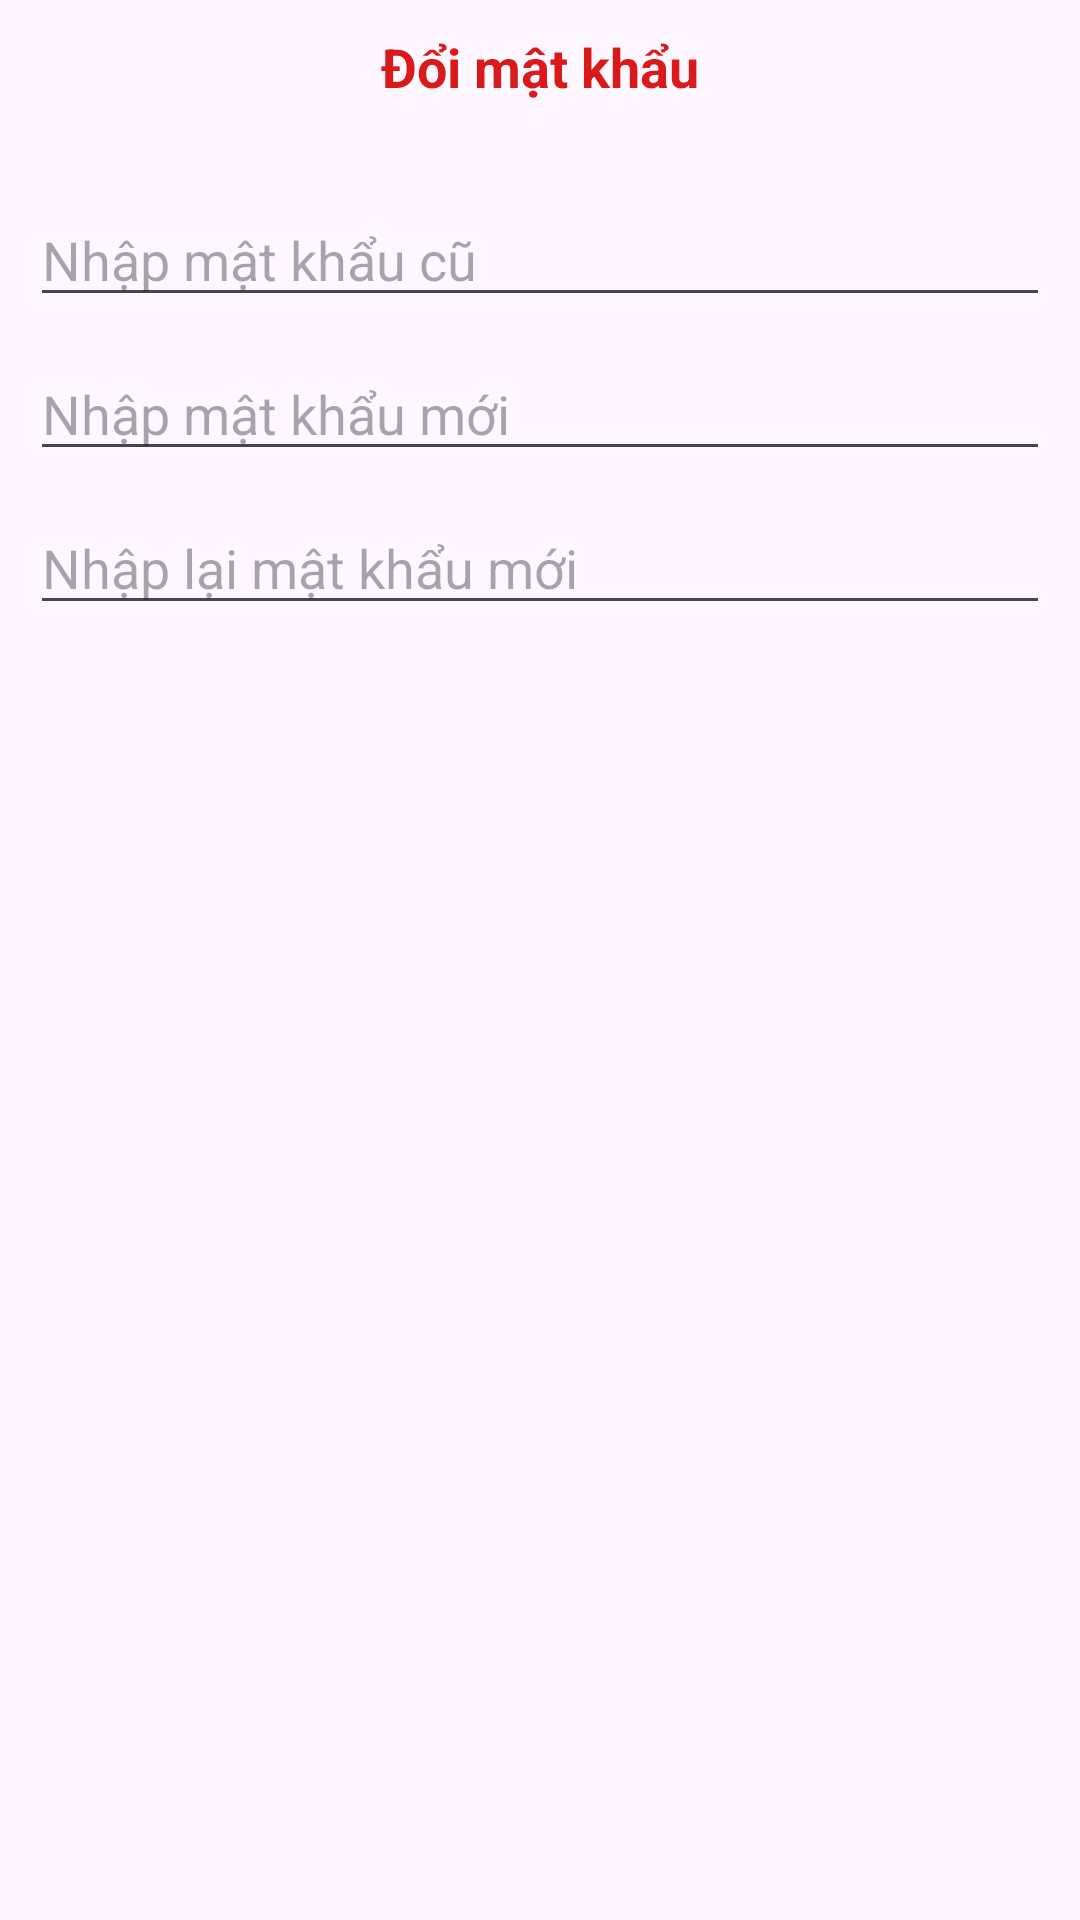

This screen was rendered from an Android layout file. Write that file and the resources it references.
<!-- AndroidManifest.xml: application theme Theme.Binhpdph44989_du_an_mau -->
<!-- res/layout/dialog_doimatkhau.xml -->
<?xml version="1.0" encoding="utf-8"?>
<LinearLayout xmlns:android="http://schemas.android.com/apk/res/android"
    android:layout_width="match_parent"
    android:layout_height="wrap_content"
    android:orientation="vertical"
    android:padding="10dp">

    <TextView
        android:layout_width="wrap_content"
        android:layout_height="wrap_content"
        android:text="Đổi mật khẩu"
        android:layout_gravity="center"
        android:textColor="#DA1A1A"
        android:textSize="18dp"
        android:textStyle="bold"/>

    <EditText
        android:layout_width="match_parent"
        android:layout_height="wrap_content"
        android:id="@+id/edtPassOld"
        android:hint="Nhập mật khẩu cũ"
        android:layout_marginTop="30dp"
        android:inputType="phone"/>

    <EditText
        android:layout_width="match_parent"
        android:layout_height="wrap_content"
        android:id="@+id/edtNewPass"
        android:hint="Nhập mật khẩu mới"
        android:layout_marginTop="10dp"
        android:inputType="phone"/>

    <EditText
        android:layout_width="match_parent"
        android:layout_height="wrap_content"
        android:id="@+id/edtReNewPass"
        android:hint="Nhập lại mật khẩu mới"
        android:layout_marginTop="10dp"
        android:inputType="phone"/>


</LinearLayout>
<!-- resources referenced by this layout -->
<resources>
  <style name="Theme.Binhpdph44989_du_an_mau" parent="Base.Theme.Binhpdph44989_du_an_mau" />
  <style name="Base.Theme.Binhpdph44989_du_an_mau" parent="Theme.Material3.DayNight.NoActionBar">
          
          
      </style>
</resources>
